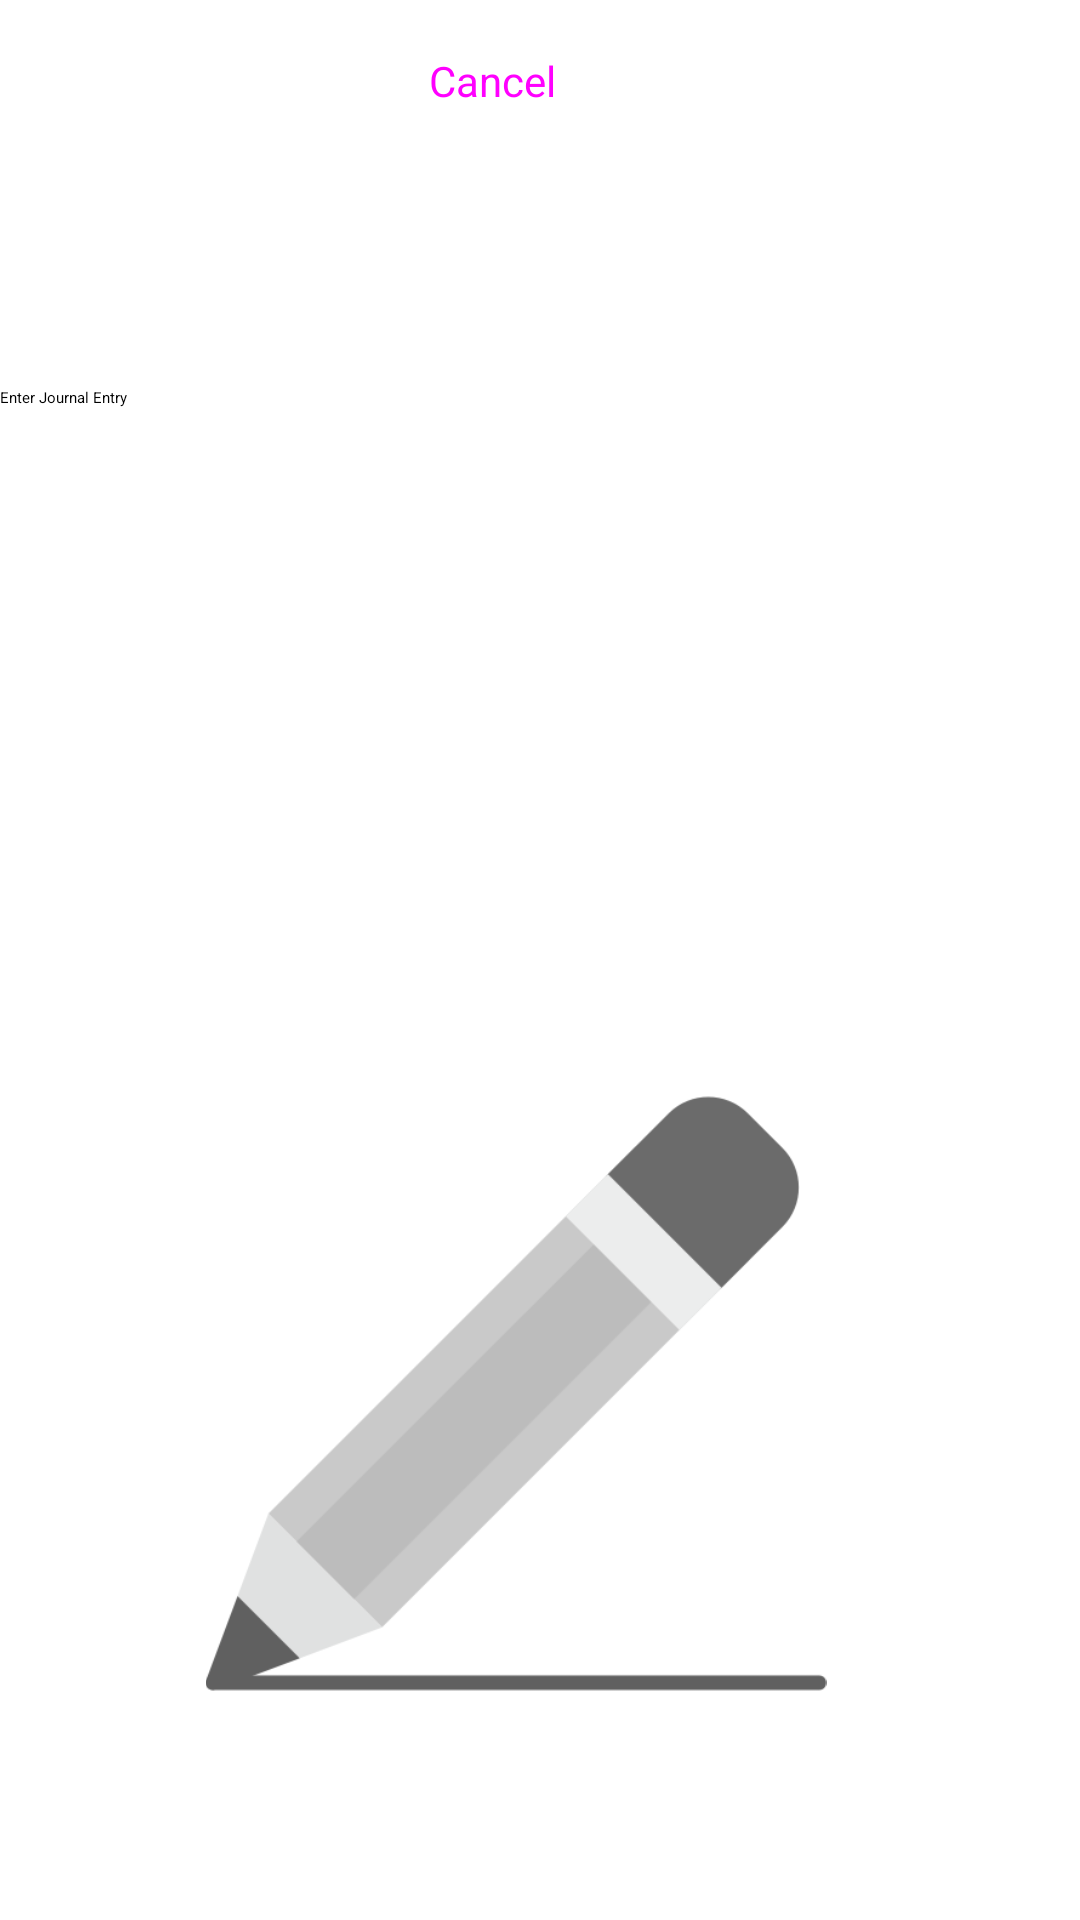

Reconstruct the res/layout file that produces this screen, plus the resources it refers to.
<!-- AndroidManifest.xml: application theme Theme.DailyJournal -->
<!-- res/layout/fragment_journal_v_iew.xml -->
<?xml version="1.0" encoding="utf-8"?>
<androidx.constraintlayout.widget.ConstraintLayout xmlns:android="http://schemas.android.com/apk/res/android"
    xmlns:app="http://schemas.android.com/apk/res-auto"
    xmlns:tools="http://schemas.android.com/tools"
    android:id="@+id/linearLayout"
    android:layout_width="match_parent"
    android:layout_height="match_parent"
    android:layout_margin="15dp"
    tools:context=".MainActivity">


    <androidx.constraintlayout.widget.ConstraintLayout
        android:id="@+id/linearLayout2"
        android:layout_width="0dp"
        android:layout_height="0dp"
        app:layout_constraintBottom_toBottomOf="parent"
        app:layout_constraintEnd_toEndOf="parent"
        app:layout_constraintHorizontal_bias="0.0"
        app:layout_constraintStart_toStartOf="parent"
        app:layout_constraintTop_toTopOf="parent"
        app:layout_constraintVertical_bias="1.0">

        <Button
            android:id="@+id/btnLeave"
            style="@style/Widget.MaterialComponents.Button.OutlinedButton"
            android:layout_width="0dp"
            android:layout_height="wrap_content"
            android:layout_marginStart="120dp"
            android:layout_marginTop="3dp"
            android:layout_marginBottom="78dp"
            android:text="Cancel"
            android:textSize="14sp"
            app:layout_constraintBottom_toTopOf="@+id/etDataView"
            app:layout_constraintStart_toStartOf="parent"
            app:layout_constraintTop_toTopOf="parent" />

        <EditText
            android:id="@+id/etDataView"
            android:layout_width="0dp"
            android:layout_height="0dp"
            android:layout_marginBottom="343dp"
            android:ems="10"
            android:gravity="start|top"
            android:hint="Enter Journal Entry"
            android:inputType="textMultiLine"
            app:layout_constraintBottom_toBottomOf="parent"
            app:layout_constraintEnd_toEndOf="parent"
            app:layout_constraintStart_toStartOf="parent"
            app:layout_constraintTop_toBottomOf="@+id/btnLeave" />

        <ImageView
            android:id="@+id/imageDataView"
            android:layout_width="296dp"
            android:layout_height="207dp"
            android:layout_marginTop="64dp"
            android:layout_marginEnd="40dp"
            android:src="@drawable/pencil"
            app:layout_constraintEnd_toEndOf="parent"
            app:layout_constraintTop_toBottomOf="@+id/etDataView" />

        <EditText
            android:id="@+id/textView"
            android:layout_width="268dp"
            android:layout_height="57dp"
            android:layout_marginTop="56dp"
            android:layout_marginEnd="88dp"
            android:textSize="30sp"
            android:textStyle="bold"
            app:layout_constraintEnd_toEndOf="parent"
            app:layout_constraintTop_toTopOf="parent" />

    </androidx.constraintlayout.widget.ConstraintLayout>


</androidx.constraintlayout.widget.ConstraintLayout>
<!-- resources referenced by this layout -->
<resources>
  <!-- drawable pencil: png bitmap (drawable, 9926 bytes) -->
  <style name="Theme.DailyJournal" parent="Base.Theme.DailyJournal">
          
          <item name="android:navigationBarColor">@android:color/transparent</item>
          <item name="android:statusBarColor">@android:color/transparent</item>
          <item name="android:windowLightStatusBar">?attr/isLightTheme</item>
      </style>
</resources>
